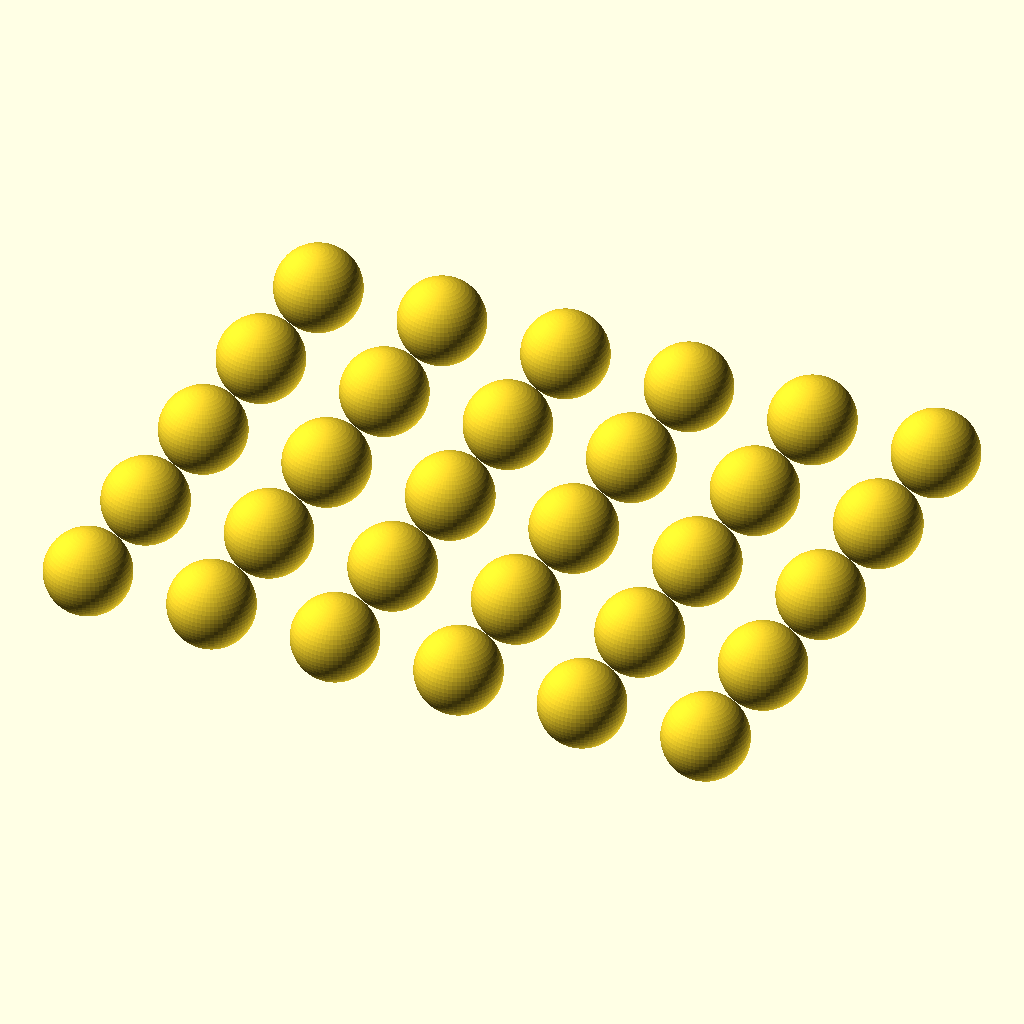
Cell 1: the model at its default parameters.
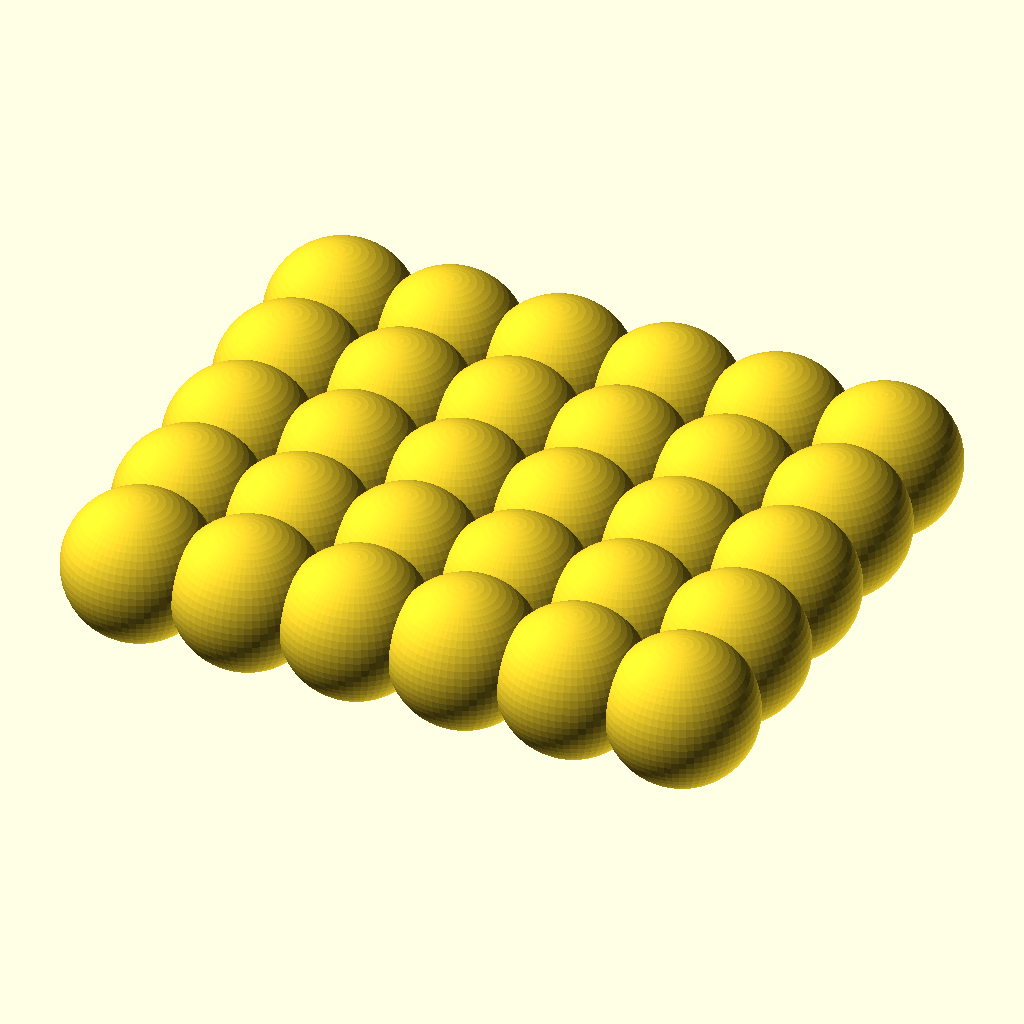
Cell 2: the same model with BALL = 12.
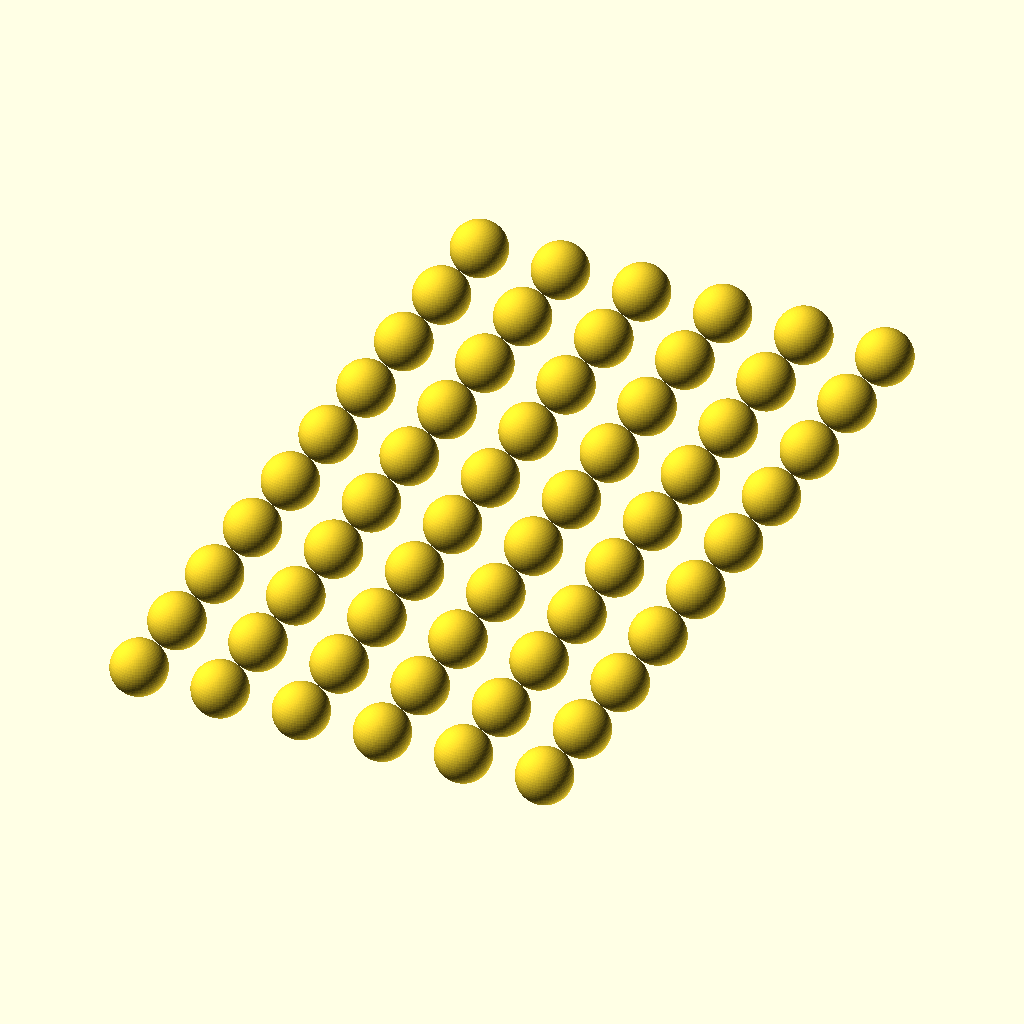
Cell 3 — N set to 60, the other parameters unchanged.
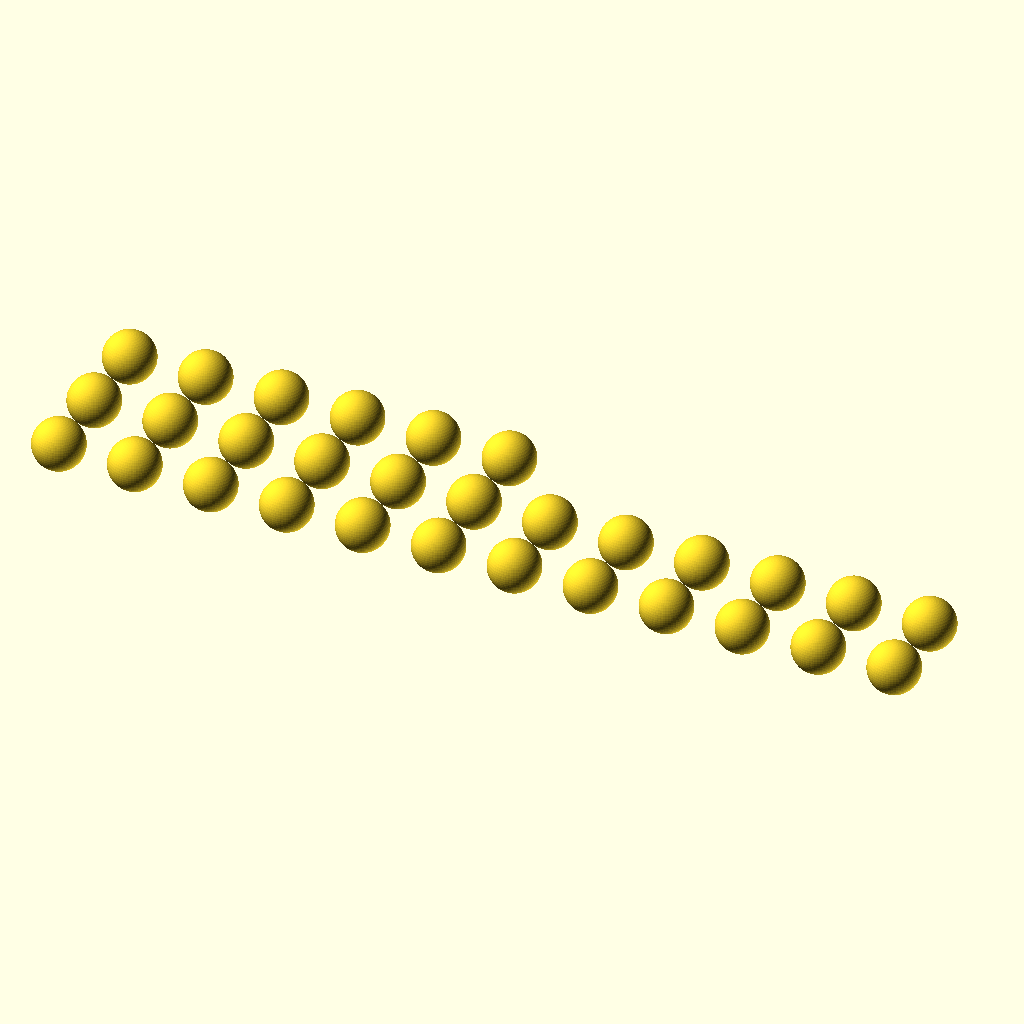
Cell 4 — COLS set to 12, the other parameters unchanged.
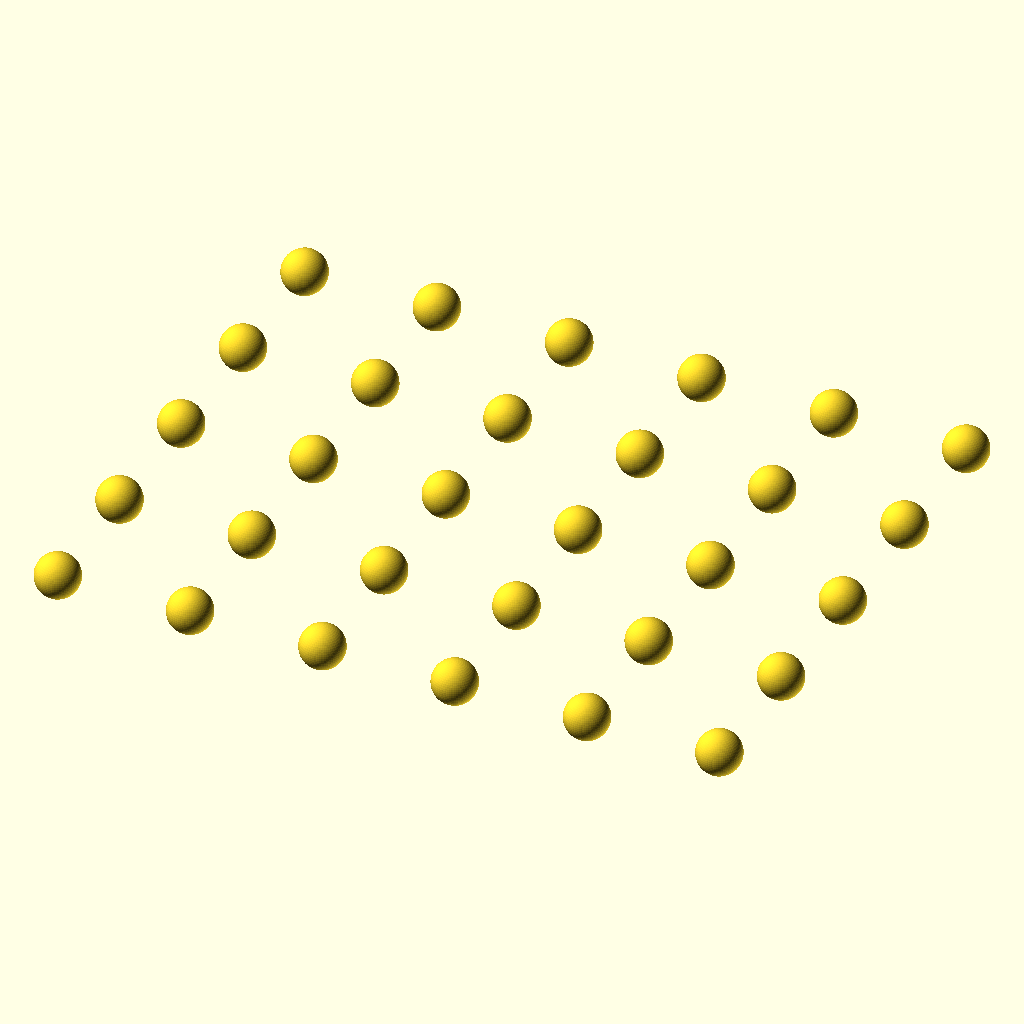
Cell 5 — PITCH set to 18, the other parameters unchanged.
The same orthographic view direction (rotation 55°, 0°, 25°; colour scheme Cornfield) for every cell, with the view re-fitted per cell, so scale and position can differ between cells.
The OpenSCAD source (openscad_models/pie_caddy/printed_bb.scad):
// Printed 6 mm balls for the Pie Caddy bearing test (2026-11-12, Scott: "I want to
// print the bb's"). Stand-ins for 6 mm airsoft BBs: the bearing's channel is 6.6 wide
// and 4 deep, and it needs 27 balls.
//
// A ball can't print round all the way down: the lowest layers of a sphere hang out
// past the one below. So each ball stands on a flat, FLAT deep. At 0.4 the flat is
// 3.0 mm across, and the first layers above it step out 0.30, 0.28, 0.16 mm, under one
// 0.42 bead each. At 0.2 the second layer steps out a full bead and sags.
// The flat costs roundness: a ball lying on its flat is 5.6 tall instead of 6.0, so it
// carries no load until it rolls off it. That's what the test will show.
//
//   part = "plate" (N balls) | "ball"

part = "plate";
BALL = 6.0;
FLAT = 0.4;        // depth of the flat it stands on
N = 30;            // 27 for the bearing, 3 spare
COLS = 6;
PITCH = 9;         // 3 mm between balls
$fn = 64;

module ball() translate([0, 0, -FLAT]) difference() {
    translate([0, 0, BALL / 2]) sphere(d = BALL);
    translate([0, 0, FLAT - 5]) cube([BALL + 2, BALL + 2, 10], center = true);   // everything below FLAT
}

if (part == "ball") ball();
else for (i = [0 : N - 1]) translate([(i % COLS) * PITCH, floor(i / COLS) * PITCH, 0]) ball();

echo("flat across", 2 * sqrt(FLAT * (BALL - FLAT)), "height", BALL - FLAT);
Customizer parameters (derived from the source; name, type, default, range or options):
part: string, default "plate"
BALL: number, default 6
FLAT: number, default 0.4
N: number, default 30
COLS: number, default 6
PITCH: number, default 9
